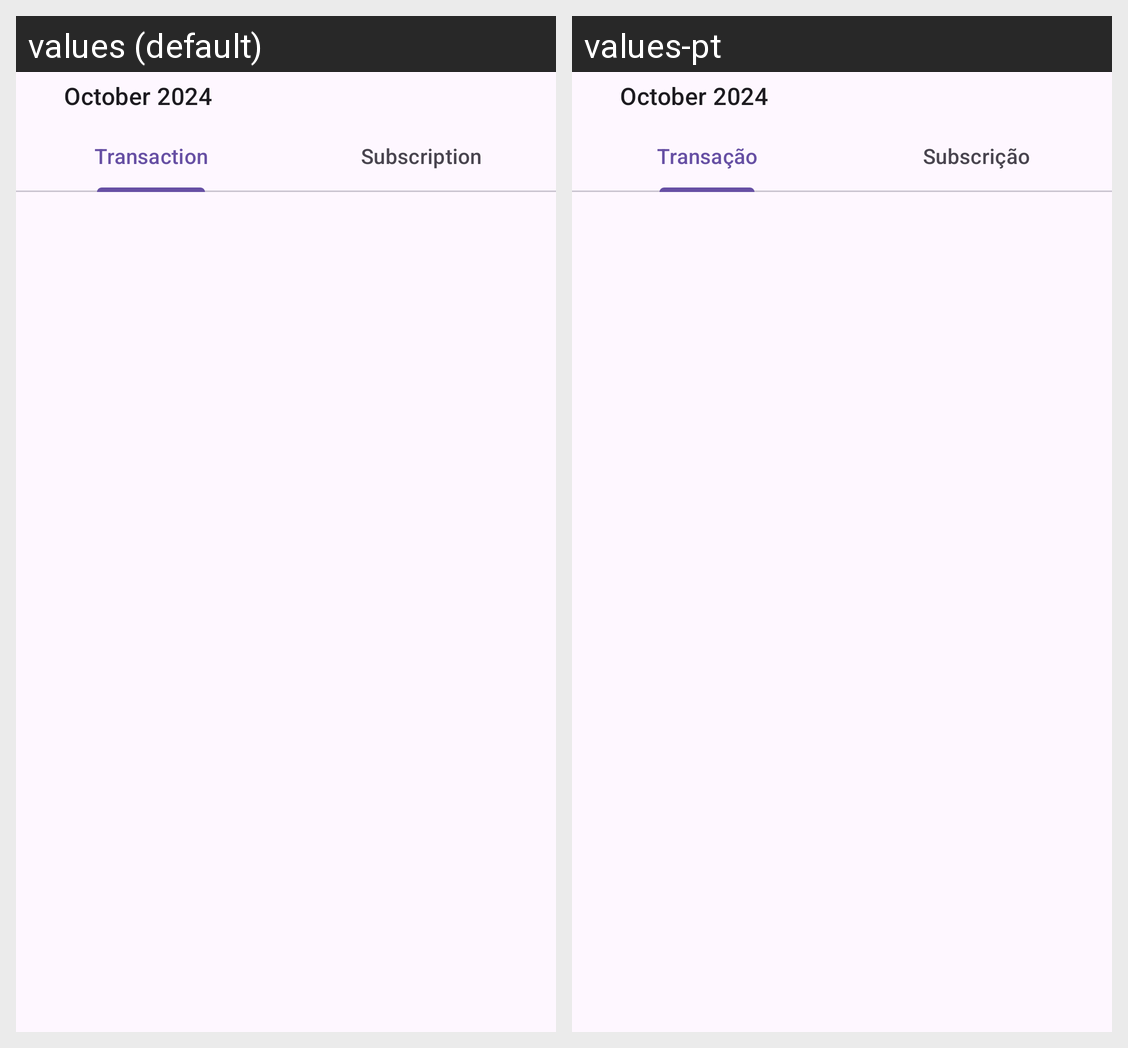

For this localized Android screen grid, give each drawn string resource with its value in every locale shown.
Android screen res/layout/activity_add.xml rendered under 2 locales, left to right: values (default), values-pt. Device: Nexus 5 (rendered at 1080×1920; each locale shown at half size, 540×960, under a caption strip naming it); theme Theme.Spendable.
Strings drawn on this screen, with the default value and each locale's value (text and hints the layout hard-codes, and strings that could not be matched under every locale, appear in the picture but are not listed):

transaction
  values: Transaction
  values-pt: Transação

subscription
  values: Subscription
  values-pt: Subscrição
